Run: headless pygame with SDL's dummy video driver; simulated clock (each Clock.tick advances the game by its frame time, no real sleeping); random seed 0; keys injected as events and as key.get_pressed() state; no mouse input.
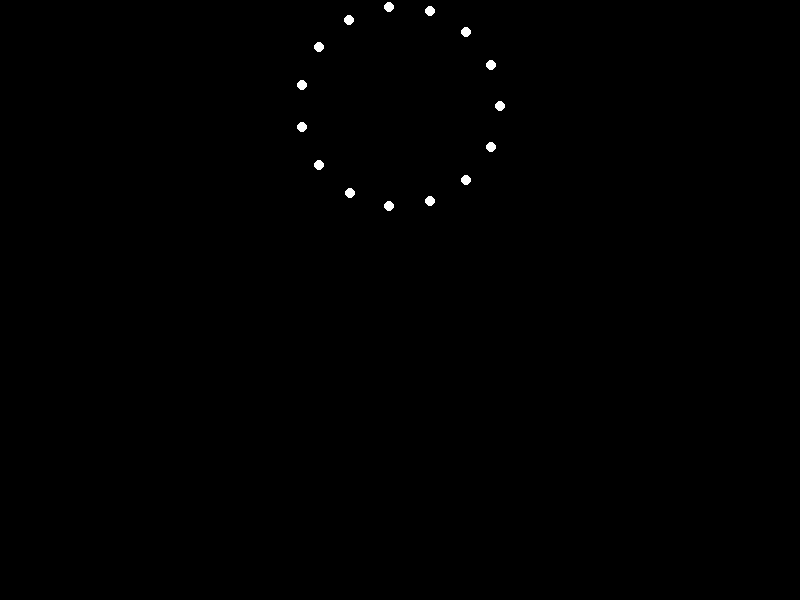
Frame 1 of 4 · flips 1–60 · no input
Frame 2 of 4 · flips 61–180 · tapped SPACE, RETURN · held RIGHT (→), D · screen unchanged from frame 1, image omitted
Frame 3 of 4 · flips 181–300 · held DOWN (↓), S · screen unchanged from frame 2, image omitted
Frame 4 of 4 · flips 301–420 · held LEFT (←), A, UP (↑), W · screen unchanged from frame 3, image omitted

The pygame program that drew these frames:


import pygame
import sys
import math

# Initialize Pygame
pygame.init()

# Screen dimensions
width, height = 800, 600
screen = pygame.display.set_mode((width, height))
pygame.display.set_caption("Sad Woman Jumping Up")

# Colors
black = (0, 0, 0)
white = (255, 255, 255)

# Point light properties
num_lights = 15
lights = []
for i in range(num_lights):
    angle = (i / num_lights) * 2 * math.pi
    x = width // 2 + 100 * math.cos(angle)
    y = height // 2 + 100 * math.sin(angle)
    lights.append([x, y])

# Animation parameters
frame_count = 0
max_frames = 60  # Total frames for one complete jump cycle
jump_height = 200

def draw_lights():
    screen.fill(black)
    for light in lights:
        pygame.draw.circle(screen, white, (int(light[0]), int(light[1])), 5)

def update_lights(frame):
    t = frame / max_frames
    for i in range(num_lights):
        angle = (i / num_lights) * 2 * math.pi
        x = width // 2 + 100 * math.cos(angle)
        y = height // 2 + 100 * math.sin(angle) - jump_height * (t ** 2)  # Parabolic motion
        lights[i] = [x, y]

# Main loop
running = True
while running:
    for event in pygame.event.get():
        if event.type == pygame.QUIT:
            running = False

    update_lights(frame_count)
    draw_lights()
    pygame.display.flip()

    frame_count += 1
    if frame_count >= max_frames:
        frame_count = 0

    pygame.time.Clock().tick(60)  # 60 FPS

pygame.quit()
sys.exit()
